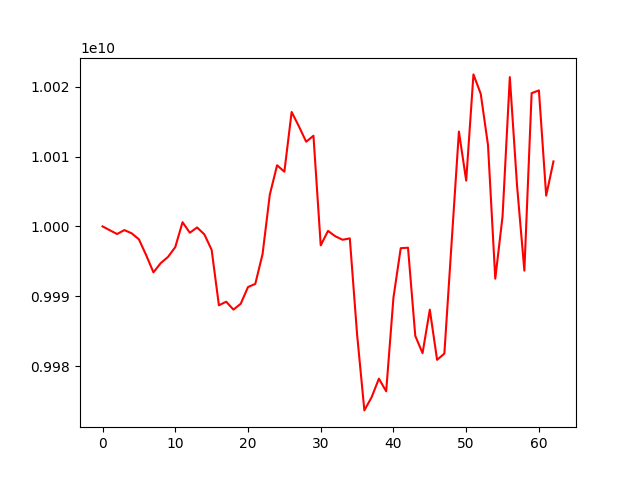

Data behind this chart, as committed beside it:
account_value, date, daily_return
10000000000, 2019-04-08, 
9999447910, 2019-04-09, -5.5209005884515605e-05
9998909022, 2019-04-10, -5.3891735740219104e-05
9999469836, 2019-04-11, 5.608744426965906e-05
9999013183, 2019-04-12, -4.5667632218027165e-05
9998149510, 2019-04-16, -8.637588362891968e-05
9995878440, 2019-04-17, -0.0002271
9993417694, 2019-04-18, -0.0002462
9994744806, 2019-04-19, 0.0001328
9995628394, 2019-04-22, 8.840519673092295e-05
9997033607, 2019-04-23, 0.0001406
10000600764, 2019-04-24, 0.0003568
9999093643, 2019-04-25, -0.0001507
9999847455, 2019-04-26, 7.538808206608572e-05
9998857511, 2019-05-02, -9.89959817946362e-05
9996638169, 2019-05-03, -0.000222
9988707215, 2019-05-06, -0.0007934
9989216602, 2019-05-07, 5.09962323238522e-05
9988085676, 2019-05-08, -0.0001132
9988925449, 2019-05-09, 8.407740592342172e-05
9991318660, 2019-05-10, 0.0002396
9991767107, 2019-05-13, 4.488366381161235e-05
9996022988, 2019-05-14, 0.0004259
10004552956, 2019-05-15, 0.0008533
10008752146, 2019-05-16, 0.0004197
10007827875, 2019-05-17, -9.234632466870174e-05
10016377908, 2019-05-20, 0.0008543
10014319223, 2019-05-21, -0.0002055
10012119809, 2019-05-22, -0.0002196
10012978521, 2019-05-23, 8.576733440168738e-05
9997282837, 2019-05-24, -0.001568
9999352152, 2019-05-27, 0.000207
9998589194, 2019-05-28, -7.630076638165395e-05
9998087299, 2019-05-29, -5.01966225022743e-05
9998281742, 2019-05-30, 1.944802144948632e-05
9984532093, 2019-05-31, -0.001375
9973659536, 2019-06-03, -0.001089
9975553112, 2019-06-04, 0.0001899
9978204088, 2019-06-05, 0.0002657
9976393470, 2019-06-06, -0.0001815
9989808261, 2019-06-07, 0.001345
9996882233, 2019-06-10, 0.0007081
9996948450, 2019-06-11, 6.623781755088487e-06
9984328886, 2019-06-12, -0.001262
9981853845, 2019-06-13, -0.0002479
9988075161, 2019-06-14, 0.0006233
9980897097, 2019-06-17, -0.0007187
9981791445, 2019-06-18, 8.960592070073048e-05
9997735195, 2019-06-19, 0.001597
10013573654, 2019-06-20, 0.001584
10006553769, 2019-06-21, -0.000701
10021758674, 2019-06-24, 0.001519
10018976846, 2019-06-25, -0.0002776
10011645588, 2019-06-26, -0.0007317
9992516090, 2019-06-27, -0.001911
10001425222, 2019-06-28, 0.0008916
10021374392, 2019-07-01, 0.001995
10005753692, 2019-07-02, -0.001559
9993663798, 2019-07-03, -0.001208
10019079731, 2019-07-04, 0.002543
... 3 more rows
